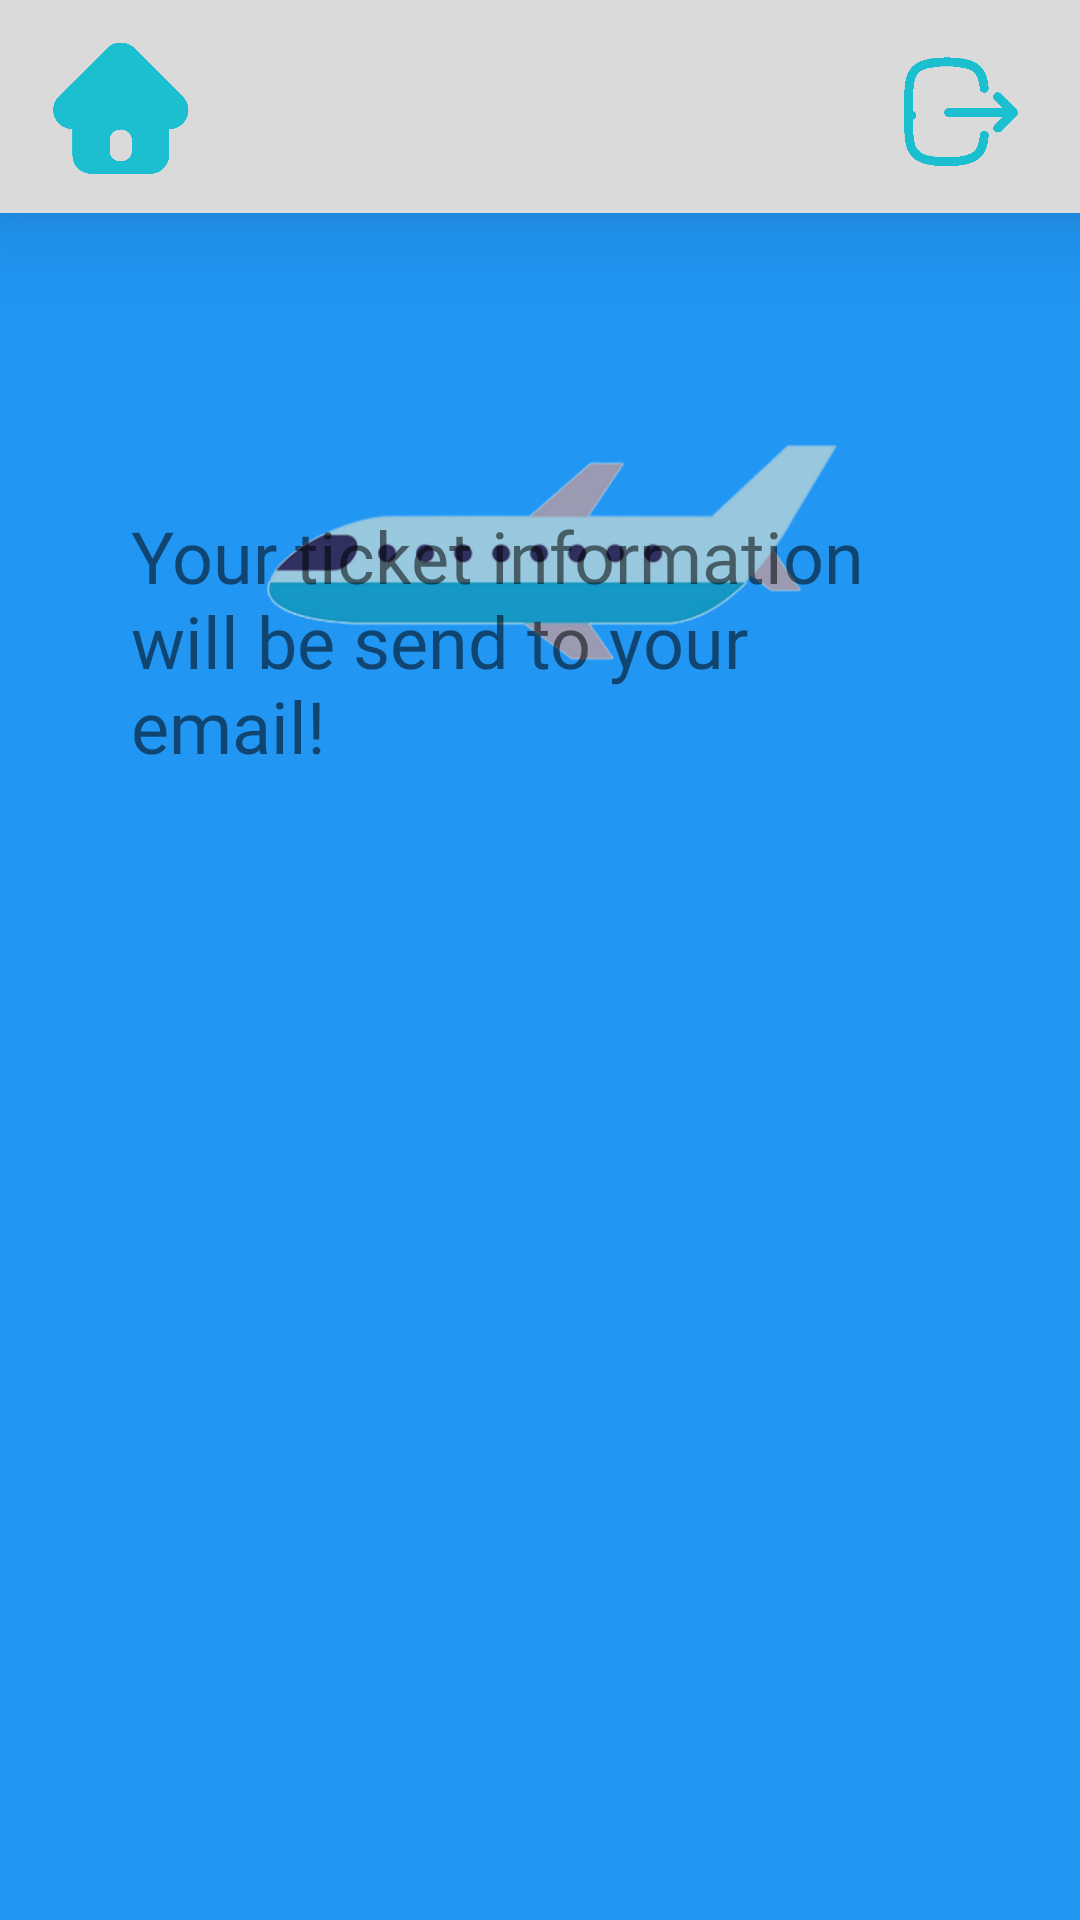

Produce the Android XML layout that renders to this screen, including the resource entries it uses.
<!-- AndroidManifest.xml: application theme Theme.Travel_with_me -->
<!-- res/layout/paymentinfo.xml -->
<?xml version="1.0" encoding="utf-8"?>
<androidx.constraintlayout.widget.ConstraintLayout xmlns:android="http://schemas.android.com/apk/res/android"
    xmlns:app="http://schemas.android.com/apk/res-auto"
    xmlns:tools="http://schemas.android.com/tools"
    android:layout_width="match_parent"
    android:layout_height="match_parent"
    android:background="@color/backgroundcolor">

    <ImageView
        android:id="@+id/imageView5"
        android:layout_width="221dp"
        android:layout_height="247dp"
        app:layout_constraintBottom_toBottomOf="parent"
        app:layout_constraintEnd_toEndOf="parent"
        app:layout_constraintStart_toStartOf="parent"
        app:layout_constraintTop_toTopOf="parent"
        app:layout_constraintVertical_bias="0.146"
        app:srcCompat="@drawable/plane" />

    <TextView
        android:id="@+id/textView11"
        android:layout_width="276dp"
        android:layout_height="123dp"
        android:layout_marginBottom="348dp"
        android:fontFamily="@font/baloo"
        android:text="Your ticket information will be send to your email!"
        android:textSize="24sp"
        app:layout_constraintBottom_toBottomOf="parent"
        app:layout_constraintEnd_toEndOf="parent"
        app:layout_constraintHorizontal_bias="0.518"
        app:layout_constraintStart_toStartOf="parent"
        app:layout_constraintTop_toTopOf="@+id/view5"
        app:layout_constraintVertical_bias="0.48" />

    <TextView
        android:id="@+id/textView12"
        android:layout_width="281dp"
        android:layout_height="40dp"
        android:layout_marginBottom="572dp"
        android:fontFamily="@font/baloo"
        android:text="Thank you for your book!"
        android:textSize="24sp"
        app:layout_constraintBottom_toBottomOf="parent"
        app:layout_constraintEnd_toEndOf="parent"
        app:layout_constraintStart_toStartOf="parent"
        app:layout_constraintTop_toTopOf="@+id/view5"
        app:layout_constraintVertical_bias="0.193" />

    <View
        android:id="@+id/view3"
        android:layout_width="411dp"
        android:layout_height="71dp"
        android:background="#DADADA"
        android:elevation="20dp"
        app:layout_constraintBottom_toBottomOf="parent"
        app:layout_constraintEnd_toEndOf="parent"
        app:layout_constraintHorizontal_bias="0.0"
        app:layout_constraintStart_toStartOf="parent"
        app:layout_constraintTop_toTopOf="parent"
        app:layout_constraintVertical_bias="0.0" />

    <TextView
        android:id="@+id/travel2"
        android:layout_width="173dp"
        android:layout_height="48dp"
        android:layout_marginBottom="664dp"
        android:elevation="20dp"
        android:fontFamily="@font/baloo"
        android:text="Travel With Me?"
        android:textSize="24sp"
        app:layout_constraintBottom_toBottomOf="parent"
        app:layout_constraintEnd_toEndOf="parent"
        app:layout_constraintStart_toStartOf="parent" />

    <ImageView
        android:id="@+id/home"
        android:layout_width="53dp"
        android:layout_height="46dp"
        android:layout_marginBottom="88dp"
        android:elevation="20dp"
        app:layout_constraintBottom_toBottomOf="parent"
        app:layout_constraintEnd_toEndOf="parent"
        app:layout_constraintHorizontal_bias="0.044"
        app:layout_constraintStart_toStartOf="parent"
        app:layout_constraintTop_toTopOf="parent"
        app:layout_constraintVertical_bias="0.026"
        app:srcCompat="@drawable/rumah" />

    <ImageView
        android:id="@+id/logout"
        android:layout_width="52dp"
        android:layout_height="46dp"
        android:elevation="20dp"
        app:layout_constraintBottom_toBottomOf="parent"
        app:layout_constraintEnd_toEndOf="parent"
        app:layout_constraintHorizontal_bias="0.955"
        app:layout_constraintStart_toStartOf="parent"
        app:layout_constraintTop_toTopOf="parent"
        app:layout_constraintVertical_bias="0.023"
        app:srcCompat="@drawable/logout" />

</androidx.constraintlayout.widget.ConstraintLayout>
<!-- resources referenced by this layout -->
<resources>
  <color name="backgroundcolor">#2196F3</color>
  <!-- drawable logout: png bitmap (drawable, 18196 bytes) -->
  <!-- drawable plane: png bitmap (drawable, 66128 bytes) -->
  <!-- drawable rumah: png bitmap (drawable, 18373 bytes) -->
  <style name="Theme.Travel_with_me" parent="Theme.MaterialComponents.DayNight.DarkActionBar">
          
          <item name="colorPrimary">@color/purple_500</item>
          <item name="colorPrimaryVariant">@color/purple_700</item>
          <item name="colorOnPrimary">@color/white</item>
          
          <item name="colorSecondary">@color/teal_200</item>
          <item name="colorSecondaryVariant">@color/teal_700</item>
          <item name="colorOnSecondary">@color/black</item>
          
          <item name="android:statusBarColor" tools:targetApi="l">?attr/colorPrimaryVariant</item>
          
      </style>
  <color name="purple_500">#FF6200EE</color>
  <color name="purple_700">#FF3700B3</color>
  <color name="white">#FFFFFFFF</color>
  <color name="teal_200">#FF03DAC5</color>
  <color name="teal_700">#FF018786</color>
  <color name="black">#FF000000</color>
</resources>
